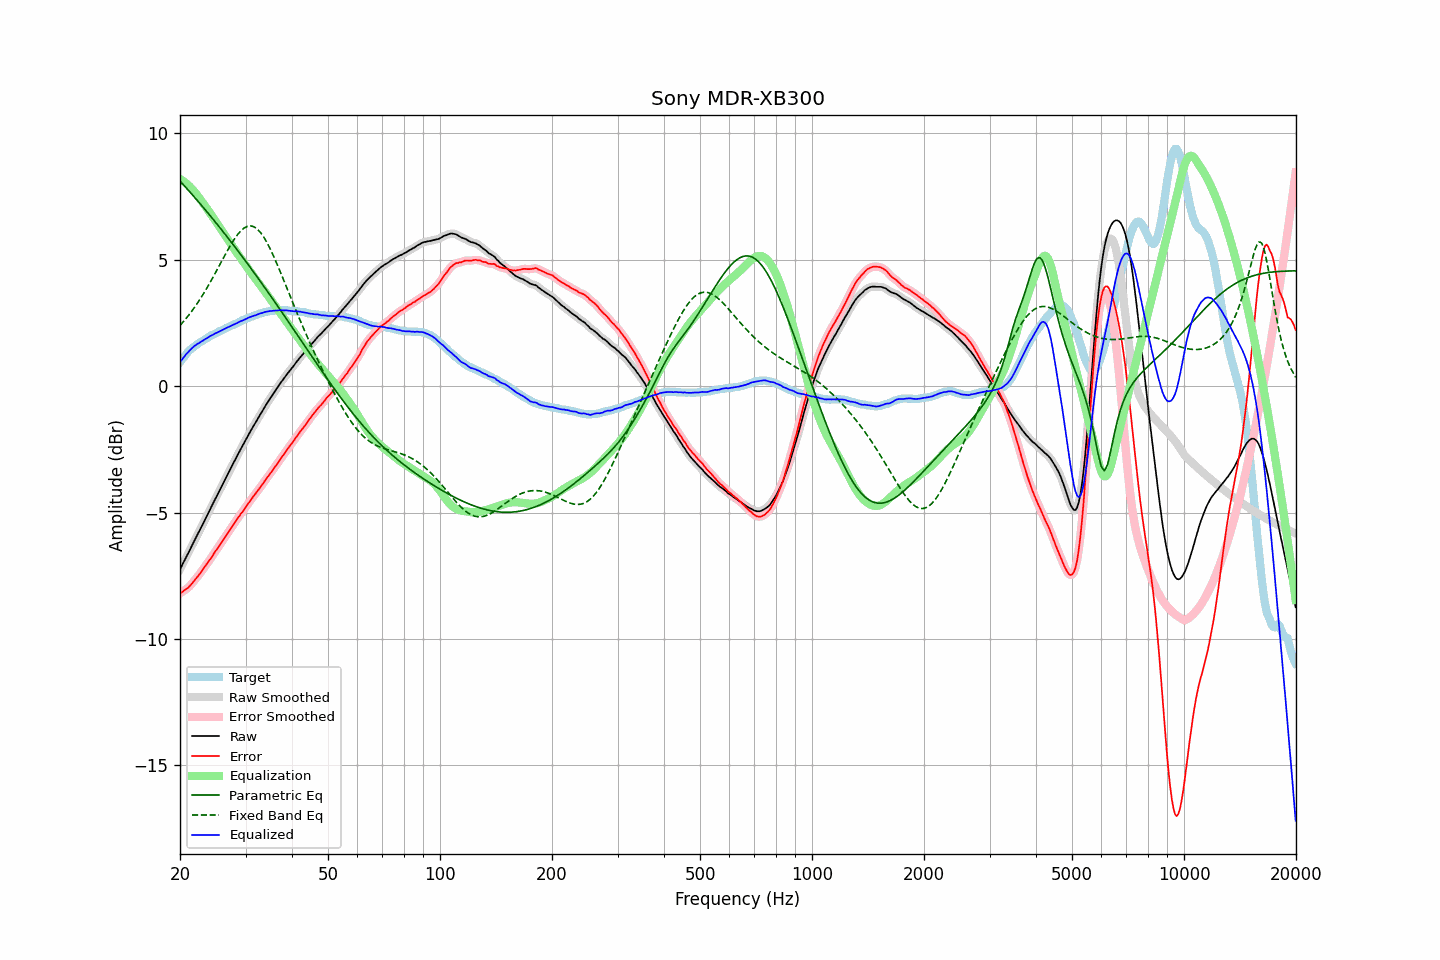

Values plotted in this chart, from the file beside it:
frequency, raw, error, smoothed, error_smoothed, equalization, parametric_eq, fixed_band_eq, equalized_raw, equalized_smoothed, target
20.00, -7.24, -8.19, -7.24, -8.19, 8.19, 8.12, 2.40, 0.95, 0.95, 0.95
20.20, -7.12, -8.16, -7.12, -8.15, 8.16, 8.05, 2.47, 1.04, 1.04, 1.04
20.40, -6.99, -8.11, -6.99, -8.11, 8.11, 7.98, 2.54, 1.12, 1.12, 1.12
20.61, -6.87, -8.06, -6.87, -8.07, 8.07, 7.91, 2.62, 1.19, 1.20, 1.19
20.81, -6.74, -8.02, -6.74, -8.02, 8.02, 7.84, 2.69, 1.28, 1.27, 1.28
21.02, -6.62, -7.98, -6.62, -7.97, 7.96, 7.76, 2.77, 1.34, 1.34, 1.36
21.23, -6.49, -7.91, -6.49, -7.91, 7.90, 7.69, 2.85, 1.41, 1.41, 1.42
21.44, -6.36, -7.84, -6.36, -7.84, 7.84, 7.62, 2.94, 1.48, 1.47, 1.48
21.66, -6.23, -7.76, -6.23, -7.76, 7.76, 7.55, 3.02, 1.53, 1.53, 1.53
21.87, -6.10, -7.68, -6.10, -7.68, 7.69, 7.48, 3.11, 1.59, 1.59, 1.58
22.09, -5.98, -7.61, -5.98, -7.61, 7.61, 7.40, 3.20, 1.63, 1.63, 1.63
22.31, -5.85, -7.53, -5.85, -7.53, 7.53, 7.33, 3.30, 1.68, 1.68, 1.68
22.54, -5.73, -7.45, -5.73, -7.45, 7.44, 7.26, 3.39, 1.71, 1.71, 1.72
22.76, -5.60, -7.36, -5.60, -7.36, 7.36, 7.18, 3.49, 1.76, 1.75, 1.76
22.99, -5.48, -7.27, -5.48, -7.27, 7.27, 7.11, 3.59, 1.79, 1.79, 1.79
23.22, -5.35, -7.18, -5.35, -7.18, 7.18, 7.03, 3.70, 1.83, 1.83, 1.83
23.45, -5.22, -7.09, -5.22, -7.09, 7.09, 6.95, 3.80, 1.87, 1.87, 1.87
23.69, -5.09, -7.00, -5.09, -7.00, 7.00, 6.88, 3.91, 1.91, 1.91, 1.91
23.92, -4.96, -6.91, -4.96, -6.91, 6.91, 6.80, 4.02, 1.95, 1.95, 1.95
24.16, -4.83, -6.83, -4.83, -6.83, 6.82, 6.72, 4.13, 1.99, 1.99, 2.00
24.40, -4.71, -6.74, -4.71, -6.73, 6.73, 6.65, 4.25, 2.02, 2.02, 2.03
24.65, -4.58, -6.63, -4.58, -6.63, 6.63, 6.57, 4.36, 2.05, 2.05, 2.05
24.89, -4.45, -6.53, -4.45, -6.54, 6.54, 6.49, 4.48, 2.09, 2.09, 2.08
25.14, -4.33, -6.45, -4.33, -6.44, 6.45, 6.41, 4.60, 2.12, 2.12, 2.12
25.39, -4.20, -6.35, -4.20, -6.35, 6.35, 6.33, 4.71, 2.15, 2.15, 2.15
25.65, -4.07, -6.26, -4.07, -6.26, 6.25, 6.25, 4.83, 2.18, 2.18, 2.19
25.91, -3.95, -6.16, -3.95, -6.16, 6.16, 6.17, 4.95, 2.21, 2.21, 2.21
26.16, -3.82, -6.06, -3.82, -6.06, 6.07, 6.09, 5.07, 2.25, 2.24, 2.24
26.43, -3.69, -5.97, -3.69, -5.97, 5.97, 6.01, 5.19, 2.28, 2.28, 2.28
26.69, -3.57, -5.88, -3.57, -5.88, 5.88, 5.93, 5.30, 2.31, 2.31, 2.31
26.96, -3.44, -5.78, -3.44, -5.78, 5.78, 5.85, 5.42, 2.34, 2.34, 2.34
27.23, -3.32, -5.69, -3.32, -5.69, 5.68, 5.77, 5.53, 2.36, 2.37, 2.37
27.50, -3.19, -5.59, -3.19, -5.59, 5.59, 5.69, 5.63, 2.40, 2.40, 2.40
27.77, -3.07, -5.49, -3.07, -5.50, 5.50, 5.60, 5.74, 2.43, 2.42, 2.42
28.05, -2.95, -5.41, -2.95, -5.40, 5.40, 5.52, 5.83, 2.45, 2.45, 2.46
28.33, -2.83, -5.31, -2.83, -5.31, 5.31, 5.44, 5.92, 2.48, 2.48, 2.48
28.62, -2.70, -5.21, -2.70, -5.21, 5.22, 5.35, 6.01, 2.52, 2.52, 2.51
28.90, -2.58, -5.13, -2.58, -5.13, 5.13, 5.27, 6.08, 2.55, 2.55, 2.55
29.19, -2.46, -5.03, -2.46, -5.04, 5.04, 5.19, 6.15, 2.58, 2.58, 2.57
29.48, -2.35, -4.97, -2.35, -4.95, 4.95, 5.10, 6.21, 2.60, 2.60, 2.62
29.78, -2.23, -4.86, -2.23, -4.86, 4.86, 5.02, 6.26, 2.63, 2.63, 2.63
30.08, -2.11, -4.77, -2.11, -4.77, 4.77, 4.93, 6.29, 2.66, 2.66, 2.66
30.38, -1.99, -4.68, -1.99, -4.68, 4.68, 4.84, 6.32, 2.69, 2.69, 2.69
30.68, -1.87, -4.59, -1.88, -4.59, 4.59, 4.76, 6.33, 2.72, 2.72, 2.72
30.99, -1.76, -4.50, -1.76, -4.50, 4.50, 4.67, 6.34, 2.74, 2.74, 2.74
31.30, -1.65, -4.41, -1.65, -4.41, 4.42, 4.58, 6.32, 2.76, 2.77, 2.76
31.61, -1.54, -4.33, -1.55, -4.33, 4.33, 4.50, 6.30, 2.79, 2.79, 2.79
31.93, -1.44, -4.25, -1.44, -4.25, 4.25, 4.41, 6.26, 2.80, 2.81, 2.81
32.24, -1.33, -4.16, -1.33, -4.16, 4.16, 4.32, 6.22, 2.83, 2.83, 2.83
32.57, -1.22, -4.08, -1.22, -4.08, 4.07, 4.23, 6.15, 2.85, 2.85, 2.86
32.89, -1.11, -3.99, -1.11, -3.99, 3.99, 4.14, 6.08, 2.88, 2.88, 2.88
33.22, -1.01, -3.91, -1.01, -3.91, 3.90, 4.05, 6.00, 2.89, 2.90, 2.90
33.55, -0.90, -3.82, -0.90, -3.82, 3.82, 3.96, 5.91, 2.92, 2.92, 2.92
33.89, -0.79, -3.72, -0.79, -3.73, 3.73, 3.87, 5.80, 2.94, 2.93, 2.93
34.23, -0.69, -3.64, -0.69, -3.63, 3.64, 3.78, 5.69, 2.95, 2.95, 2.95
34.57, -0.59, -3.55, -0.59, -3.55, 3.55, 3.69, 5.57, 2.96, 2.96, 2.96
34.92, -0.49, -3.46, -0.49, -3.47, 3.47, 3.60, 5.44, 2.97, 2.97, 2.97
35.27, -0.40, -3.39, -0.40, -3.38, 3.38, 3.51, 5.31, 2.97, 2.98, 2.99
35.62, -0.30, -3.28, -0.30, -3.29, 3.29, 3.42, 5.17, 2.99, 2.98, 2.98
35.97, -0.21, -3.20, -0.21, -3.20, 3.20, 3.33, 5.03, 2.99, 2.99, 2.99
... 635 more rows
